The GitHub repository kartikey-singh/Automated-Direction-Detecting-Bot contains a labelled image folder "Version 2" with 3 categories: down, left, right. Examples follow, each with its label.

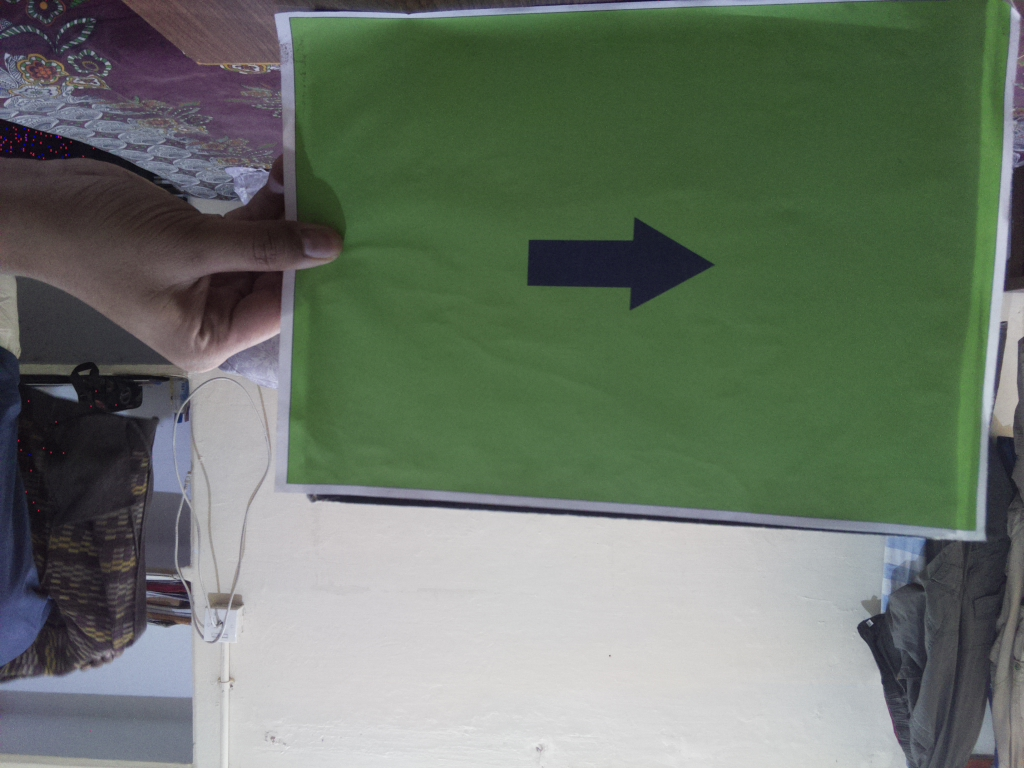
Label: right

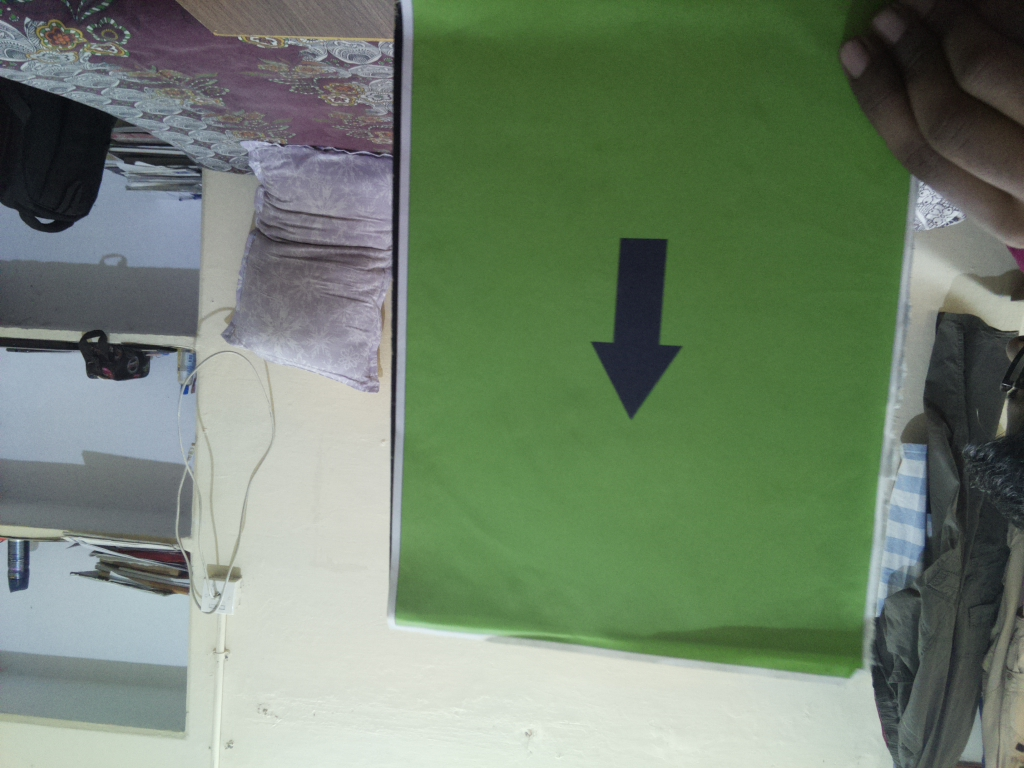
Label: down

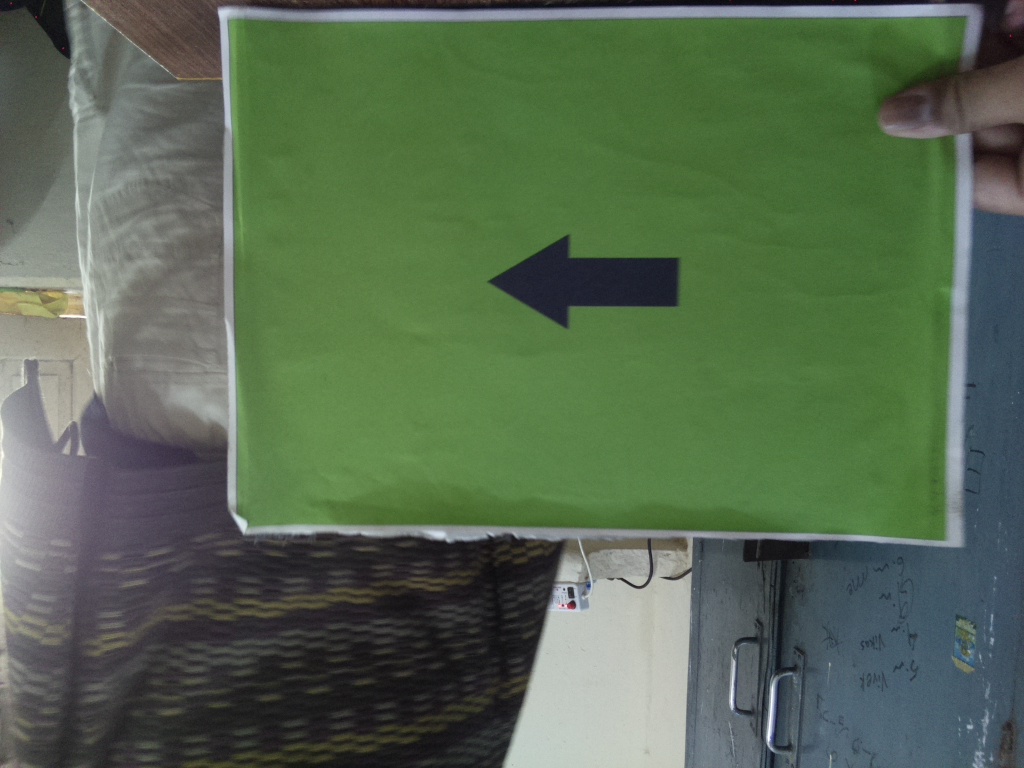
Label: left

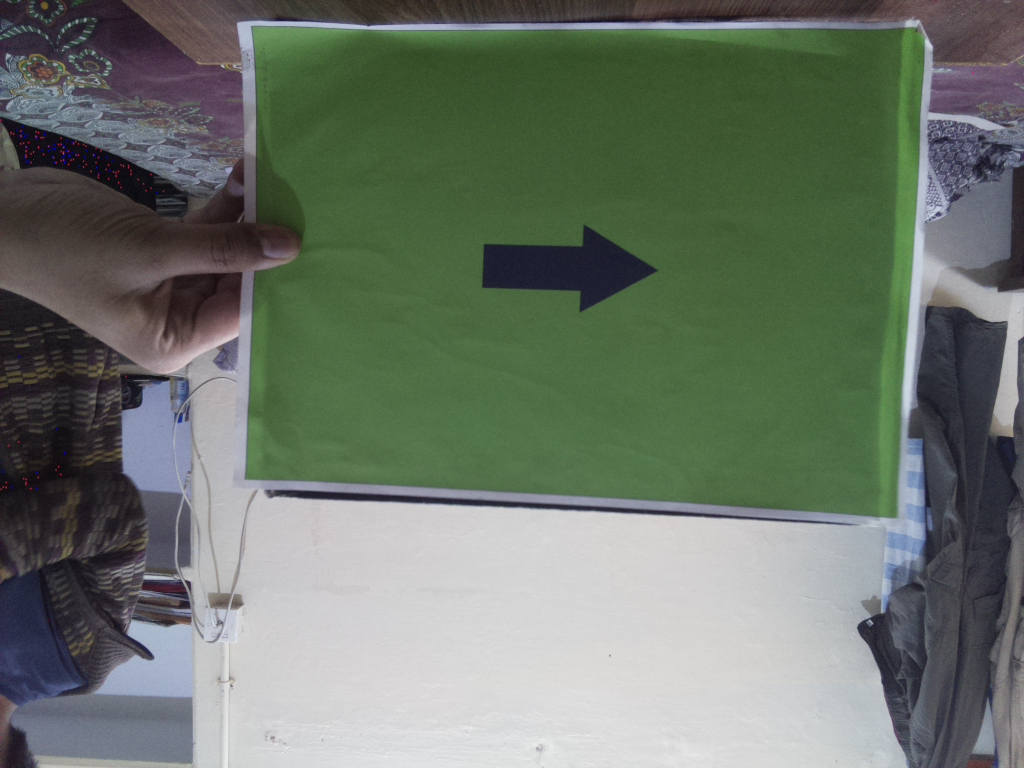
Label: right

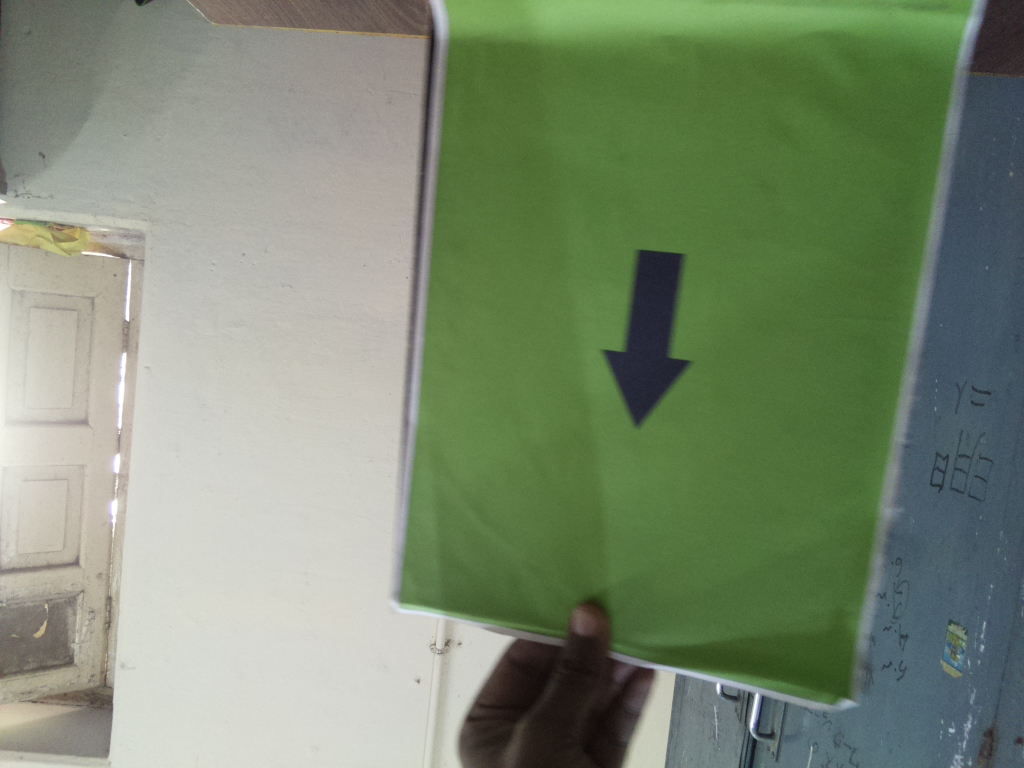
Label: down

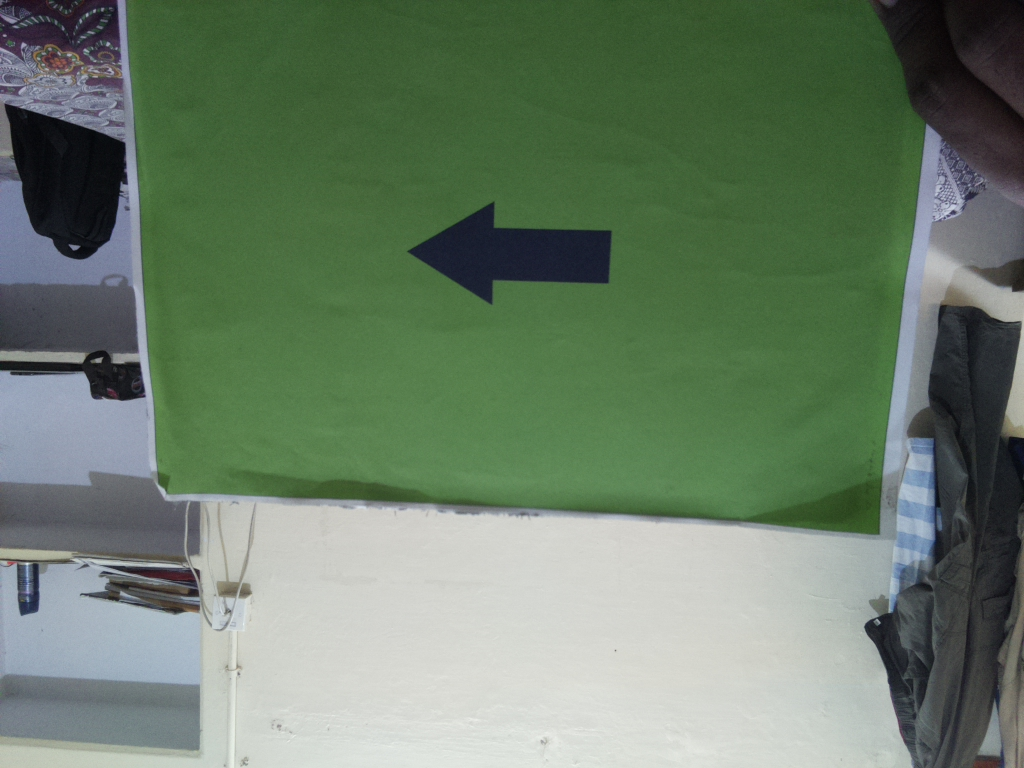
Label: left
